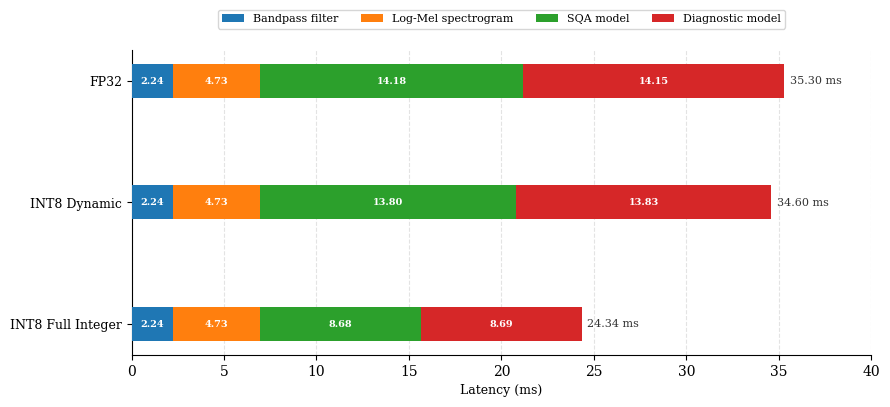

Here is the Python script that generated this plot:
import matplotlib.pyplot as plt
import numpy as np

plt.rcParams["font.family"] = "serif"

stages = ["Bandpass filter", "Log-Mel spectrogram", "SQA model", "Diagnostic model"]
fp32     = [2.24, 4.73, 14.18, 14.15]
int8_dyn = [2.24, 4.73, 13.80, 13.83]
int8_full = [2.24, 4.73, 8.68, 8.69]

colors = ["#1f77b4", "#ff7f0e", "#2ca02c", "#d62728"]

y = np.arange(3)
h = 0.28
fig, ax = plt.subplots(figsize=(9, 4.2))

rows = [
    (2, fp32,      "FP32"),
    (1, int8_dyn,  "INT8 Dynamic"),
    (0, int8_full, "INT8 Full Integer"),
]

for row_idx, (yi, data, label) in enumerate(rows):
    left = 0
    for i, stage in enumerate(stages):
        ax.barh(yi, data[i], h, left=left, color=colors[i],
                label=stage if row_idx == 0 else "", zorder=3)
        if data[i] > 1.0:
            ax.text(left + data[i] / 2, yi, f"{data[i]:.2f}",
                    ha="center", va="center", fontsize=7, color="white", fontweight="bold")
        left += data[i]
    total = sum(data)
    ax.text(left + 0.3, yi, f"{total:.2f} ms",
            va="center", fontsize=8, color="#333333")

ax.set_yticks(y)
ax.set_yticklabels(["INT8 Full Integer", "INT8 Dynamic", "FP32"], fontsize=9)
ax.set_xlabel("Latency (ms)", fontsize=9)
ax.set_xlim(0, 40)

handles, labels_leg = ax.get_legend_handles_labels()
ax.legend(handles, labels_leg, fontsize=8, ncol=4,
          loc="upper center", bbox_to_anchor=(0.5, 1.15))
ax.grid(axis="x", alpha=0.35, linestyle="--")
ax.spines[["top", "right"]].set_visible(False)

plt.tight_layout()
plt.savefig("fig6_2_latency.png", dpi=300, bbox_inches="tight")
print("fig6_2_latency.png saved")
